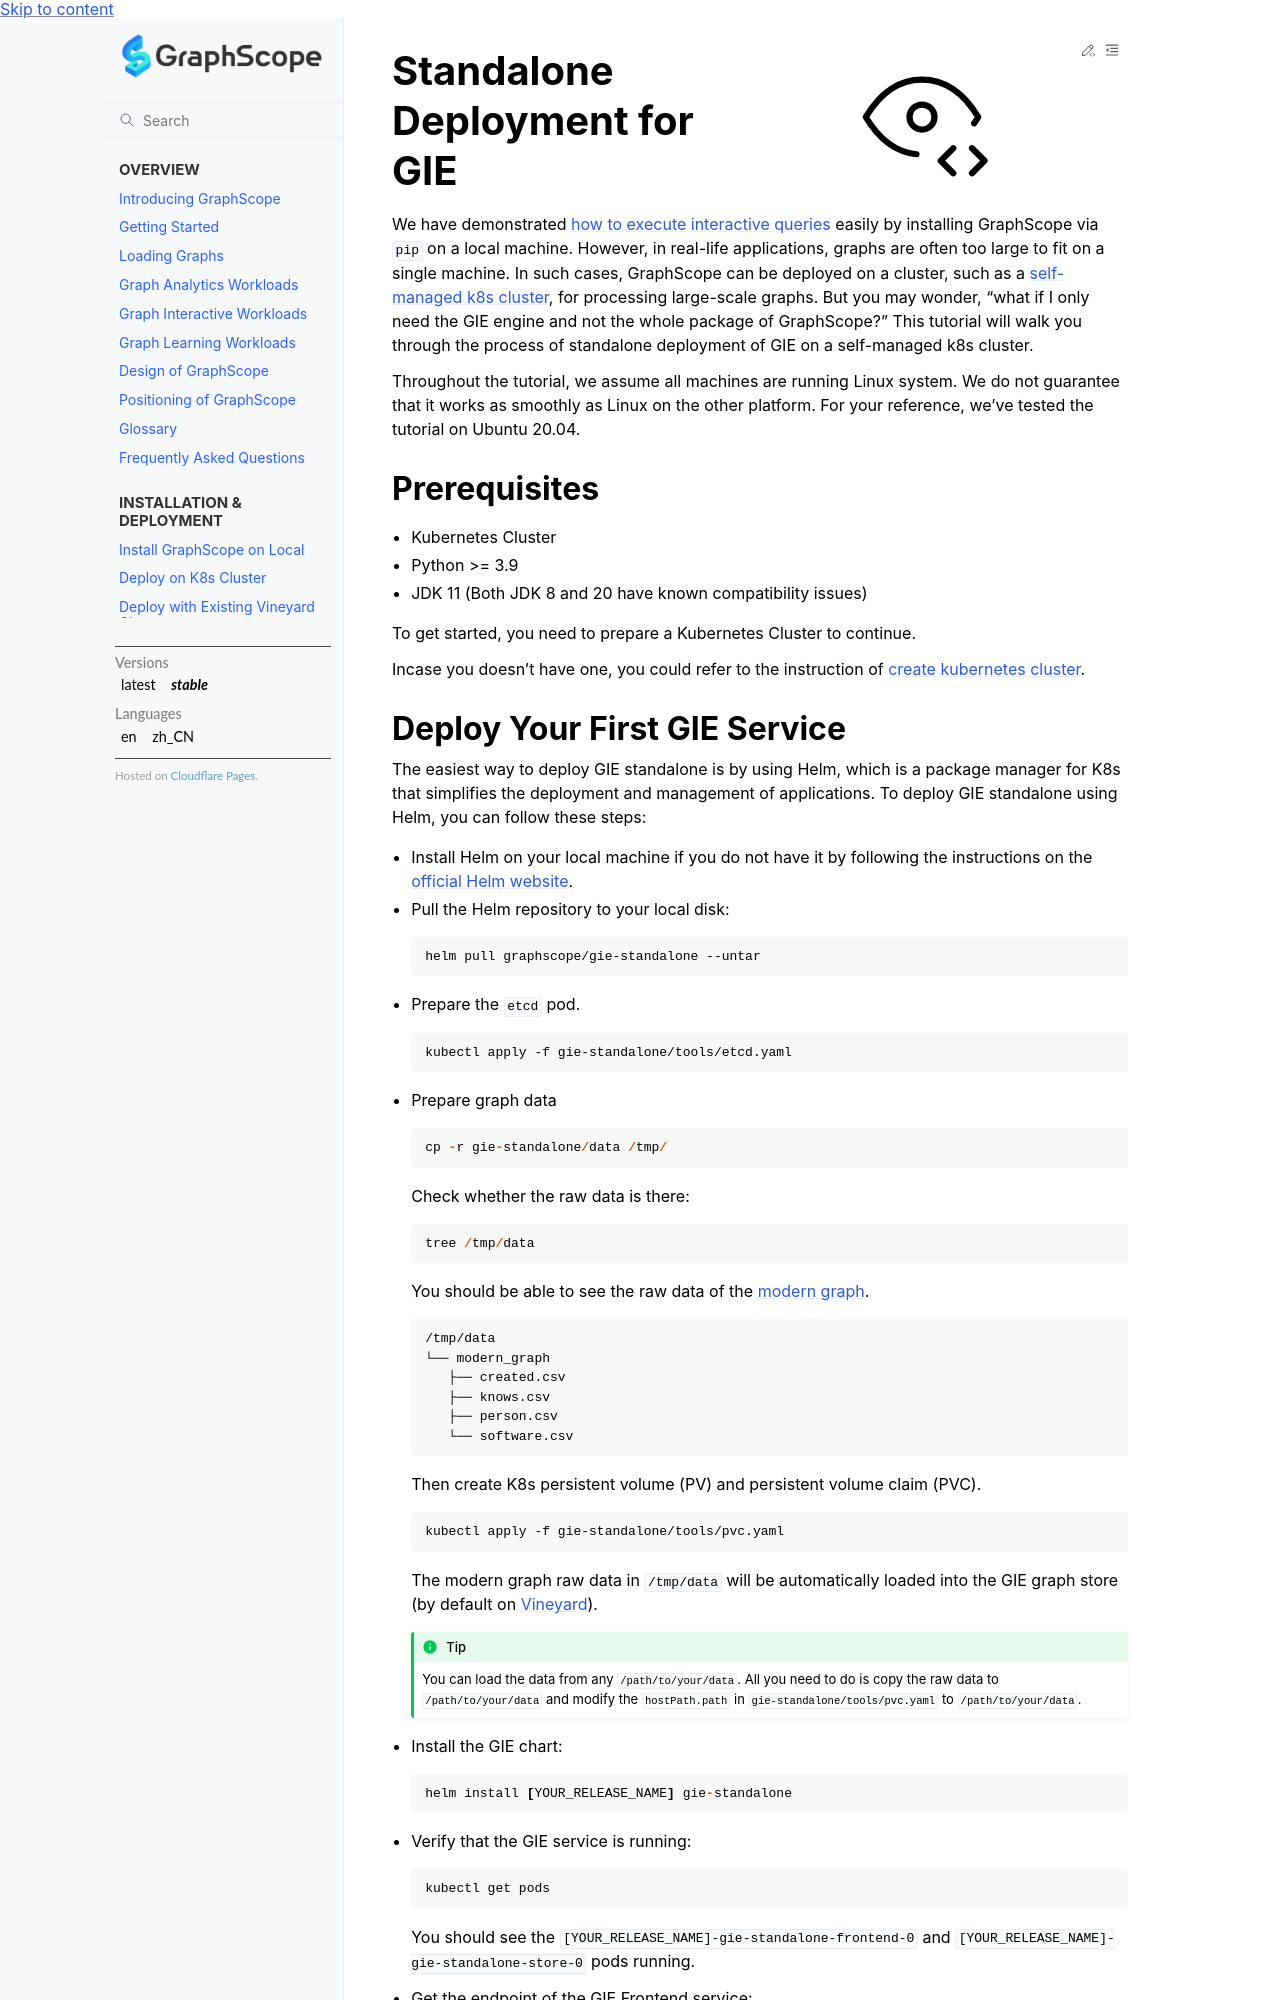

repository: alibaba/GraphScope · page: docs/interactive_engine/deployment.html · generator: sphinx

# Standalone Deployment for GIE

We have demonstrated [how to execute interactive queries](./getting_started.md) easily by installing GraphScope via `pip` on a local machine. However, in real-life applications, graphs are often too large to fit on a single machine. In such cases, GraphScope can be deployed on a cluster, such as a [self-managed k8s cluster](../deploy_graphscope_on_self_managed_k8s.md), for processing large-scale graphs. But you may wonder, "what if I only need the GIE engine and not the whole package of GraphScope?" This tutorial will walk you through the process of standalone deployment of GIE on a self-managed k8s cluster.

Throughout the tutorial, we assume all machines are running Linux system.
We do not guarantee that it works as smoothly as Linux on the other platform.
For your reference, we've tested the tutorial on Ubuntu 20.04.

## Prerequisites

- Kubernetes Cluster
- Python >= 3.9
- JDK 11 (Both JDK 8 and 20 have known compatibility issues)

To get started, you need to prepare a Kubernetes Cluster to continue.

In case you doesn't have one, you could refer to the instruction of [create kubernetes cluster](../deployment/deploy_graphscope_on_self_managed_k8s.md#prepare-a-kubernetes-cluster).
